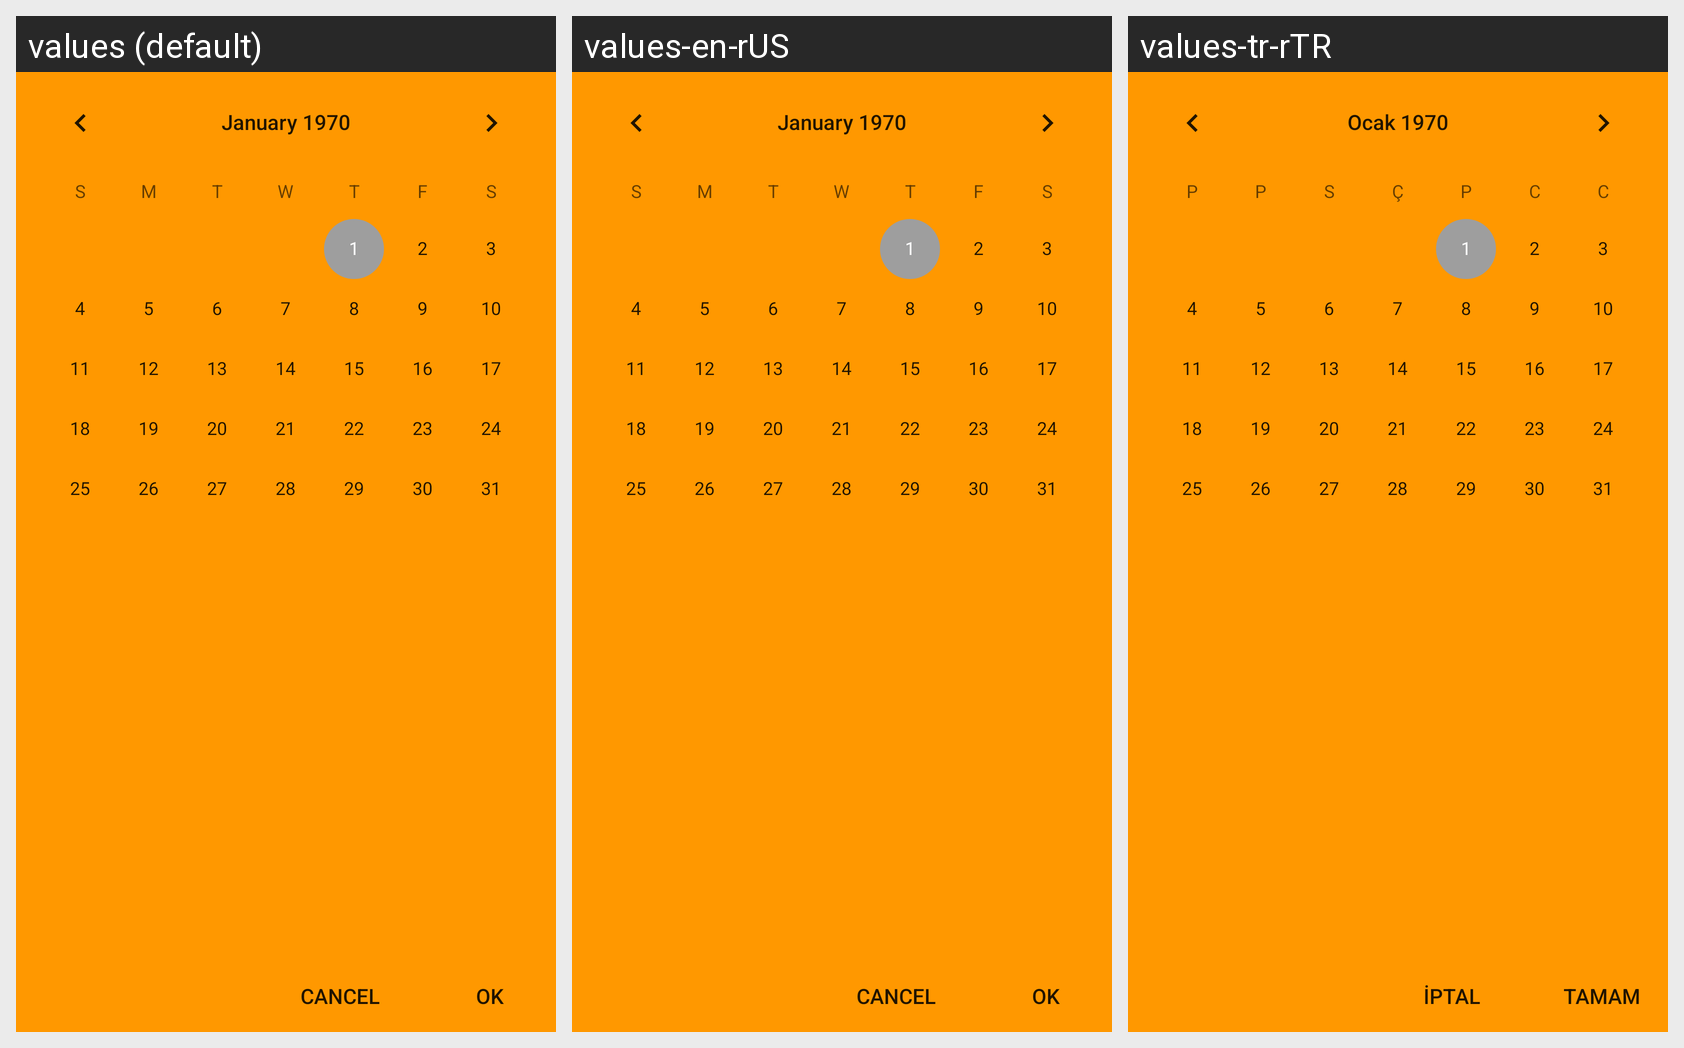

Translations of the strings shown on this Android screen, per locale in the grid:
Android screen res/layout/asana_calendar_view_lower.xml rendered under 3 locales, left to right: values (default), values-en-rUS, values-tr-rTR. Device: Nexus 5 (rendered at 1080×1920; each locale shown at half size, 540×960, under a caption strip naming it); theme AppTheme.
Strings drawn on this screen, with the default value and each locale's value (text and hints the layout hard-codes, and strings that could not be matched under every locale, appear in the picture but are not listed):

button_CalendarView_ok
  values: OK
  values-en-rUS: OK
  values-tr-rTR: TAMAM

button_CalendarView_cancel
  values: CANCEL
  values-en-rUS: CANCEL
  values-tr-rTR: İPTAL
